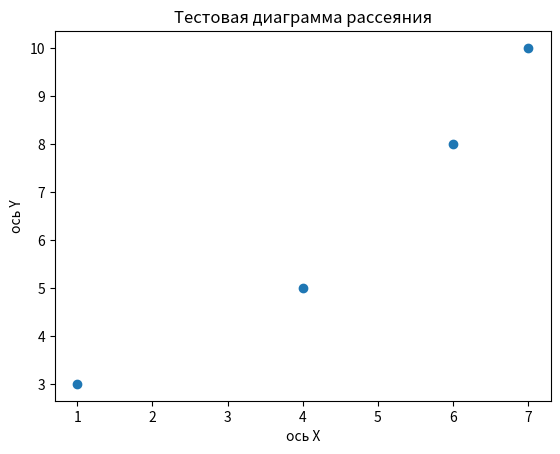

The script that saved this image:
import matplotlib.pyplot as plt

# x = [2, 6, 8, 14, 7]
# y = [6, 4, 10, 12, 9]
#
# plt.plot(x, y)
# plt.title("Пример простого линейного графика")
# plt.xlabel("ось X")
# plt.ylabel("ось Y")
# plt.show()

# data = [5, 6, 7, 4, 6, 5, 7, 8, 5, 8, 9, 10, 11, 8, 9, 10, 7, 6, 5, 7, 8, 9, 10, 7, 6, 5]
#
# plt.hist(data, bins=6)
#
# plt.title("Тестовая гистограма")
# plt.xlabel("часы сна")
# plt.ylabel("количество людей")
#
# plt.show()

x = [1, 4, 6, 7]
y = [3, 5, 8, 10]

plt.scatter(x, y)

plt.xlabel("ось Х")
plt.ylabel("ось Y")
plt.title("Тестовая диаграмма рассеяния")

plt.show()

